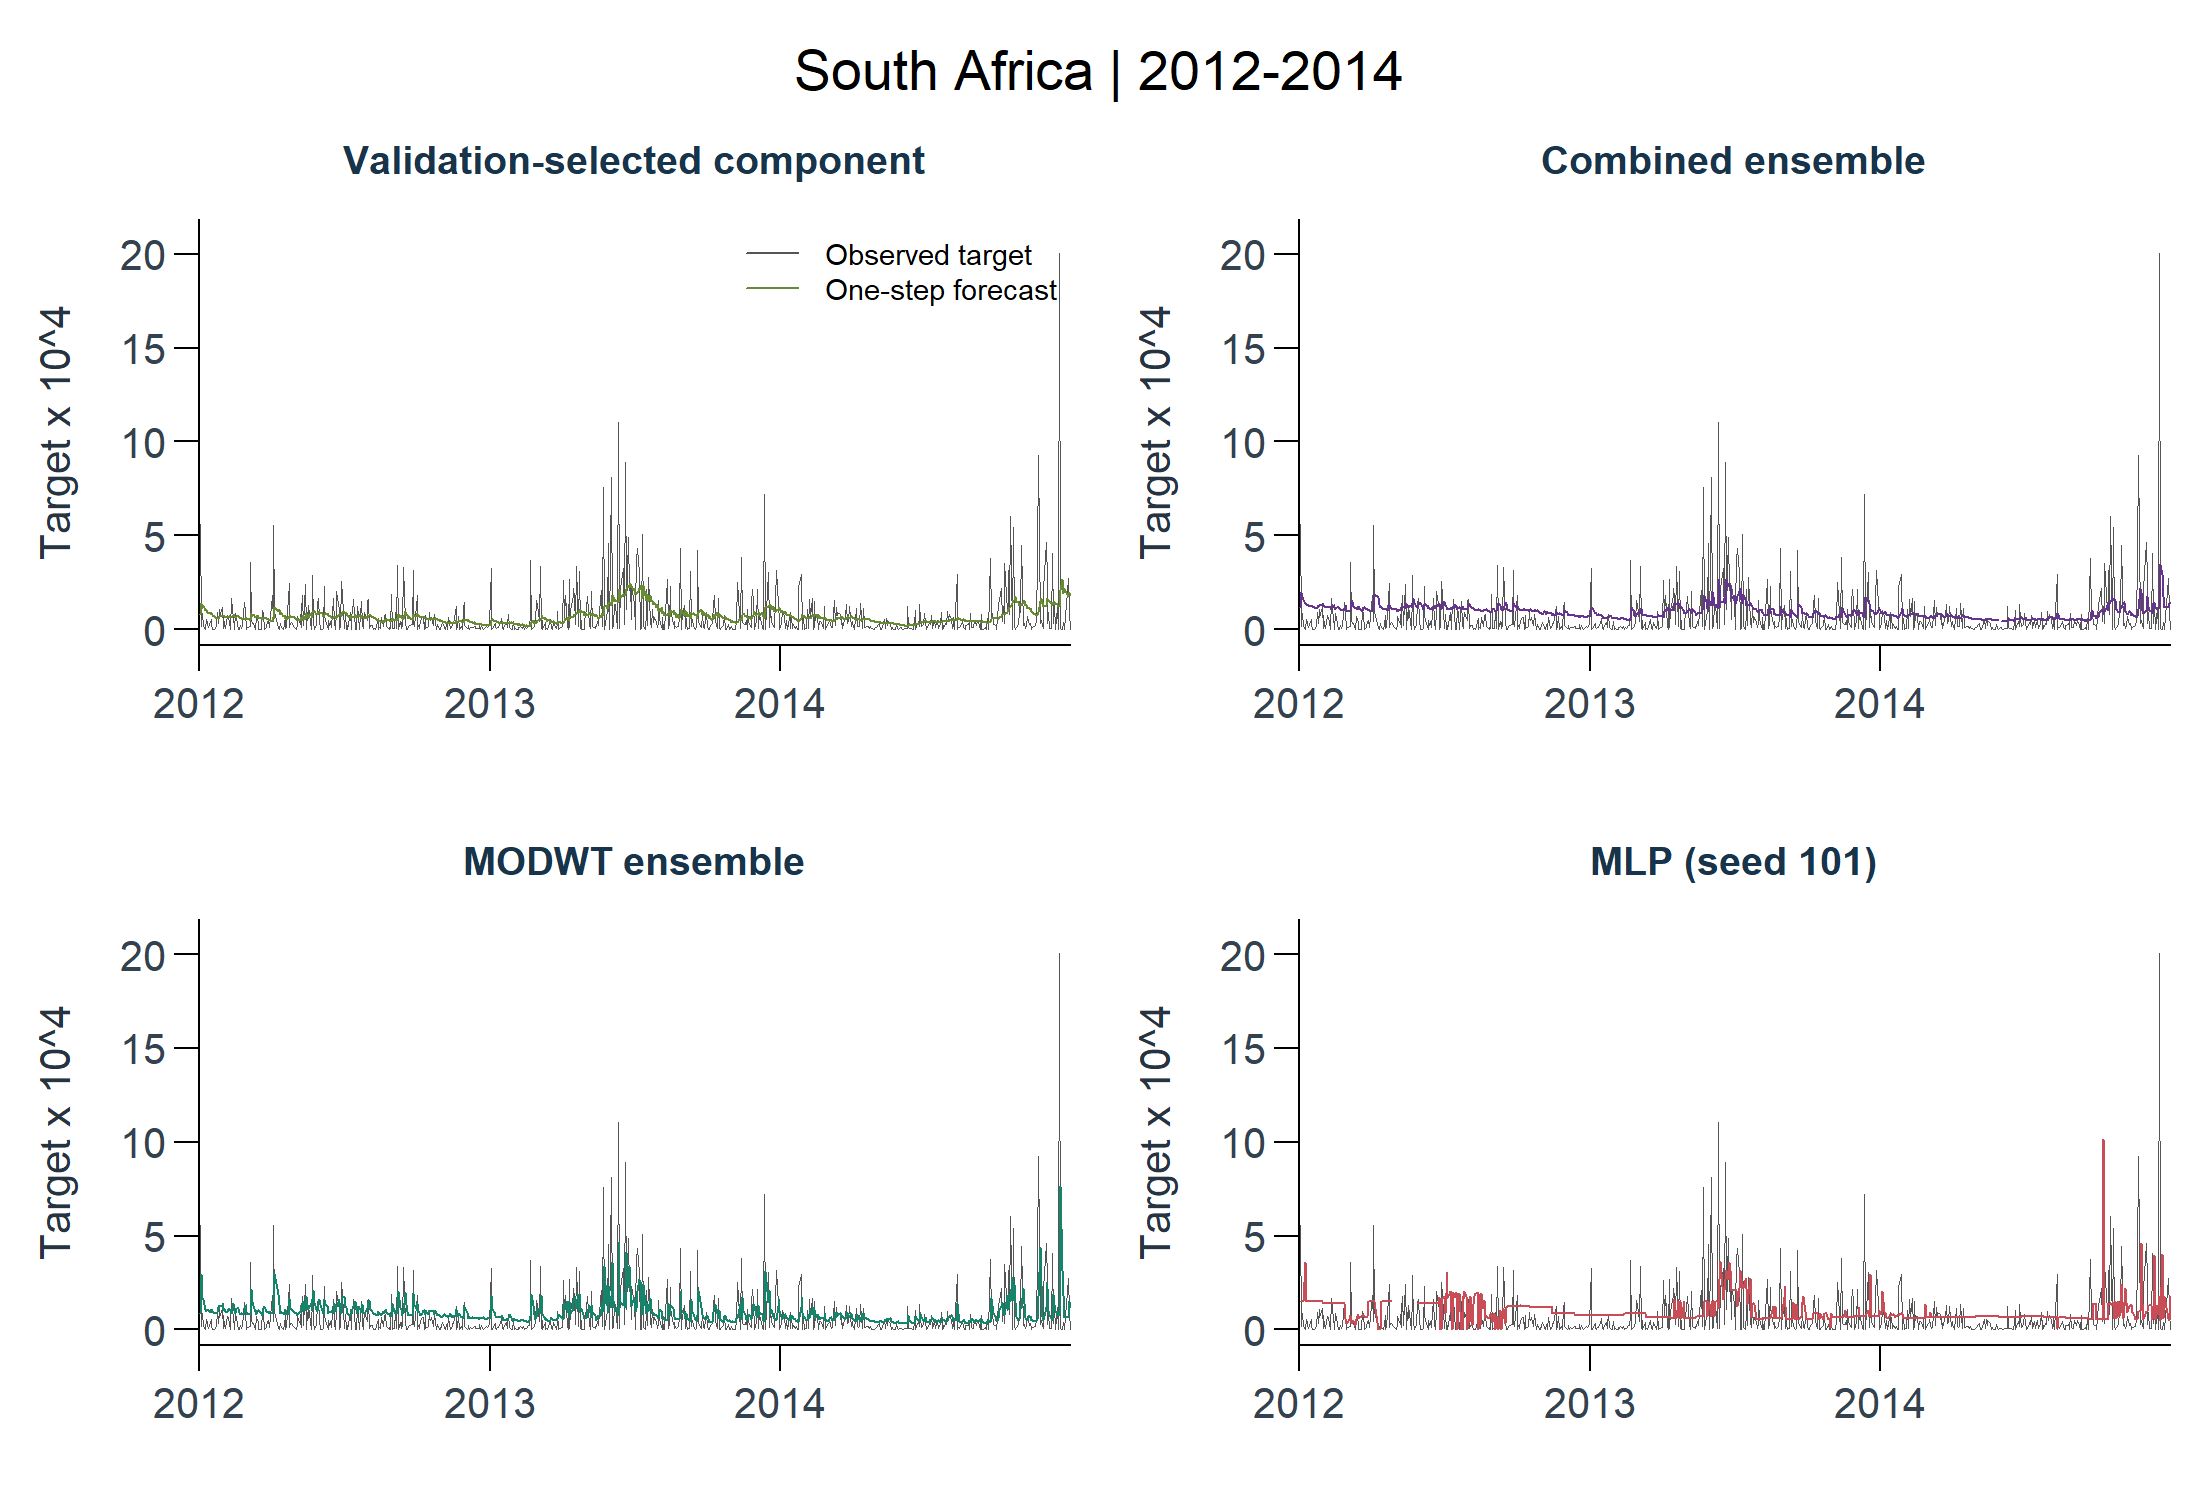

Source data for this figure (header and first rows):
dataset, profile, split, model_id, stage, target_id, horizon, origin_date, target_date, actual, prediction, prediction_unclipped, return_mean, return_variance, moving_mean, fit_status, error, elapsed_seconds, refitted, mape_threshold, train_start, train_end
south_africa, test, test, mra_dwt_haar_all_arima_j1, component, squared_deviation_trailing20_decimal, 1, 2011-12-30, 2012-01-03, 0.0005582, 8.13535305064688e-05, 8.13535305064688e-05, , , 0.000549, ok, , 0.16, TRUE, 6.5209167791027e-07, 2007-11-26, 2011-12-30
south_africa, test, test, mlp, neural, squared_deviation_trailing20_decimal, 1, 2011-12-30, 2012-01-03, 0.0005582, 0.0001519, 0.0001519, , , 0.000549, ok, , 0.11, TRUE, 6.5209167791027e-07, 2007-11-26, 2011-12-30
south_africa, test, test, mra_dwt_haar_all_arima_j1, component, squared_deviation_trailing20_decimal, 1, 2012-01-03, 2012-01-04, 1.65433815180037e-05, 0.000141, 0.000141, , , -6.75348248532437e-05, ok, , 0, FALSE, 6.5209167791027e-07, 2007-11-27, 2012-01-03
south_africa, test, test, mlp, neural, squared_deviation_trailing20_decimal, 1, 2012-01-03, 2012-01-04, 1.65433815180037e-05, 0.0001519, 0.0001519, , , -6.75348248532437e-05, ok, , 0, FALSE, 6.5209167791027e-07, 2007-11-27, 2012-01-03
south_africa, test, test, mra_dwt_haar_all_arima_j1, component, squared_deviation_trailing20_decimal, 1, 2012-01-04, 2012-01-05, 8.85336448559036e-05, 0.000114, 0.000114, , , 0.0002298, ok, , 0, FALSE, 6.5209167791027e-07, 2007-11-28, 2012-01-04
south_africa, test, test, mlp, neural, squared_deviation_trailing20_decimal, 1, 2012-01-04, 2012-01-05, 8.85336448559036e-05, 0.0001519, 0.0001519, , , 0.0002298, ok, , 0, FALSE, 6.5209167791027e-07, 2007-11-28, 2012-01-04
south_africa, test, test, mra_dwt_haar_all_arima_j1, component, squared_deviation_trailing20_decimal, 1, 2012-01-05, 2012-01-06, 2.13863272840838e-05, 0.0001276, 0.0001276, , , -1.81567357657286e-05, ok, , 0, FALSE, 6.5209167791027e-07, 2007-11-29, 2012-01-05
south_africa, test, test, mlp, neural, squared_deviation_trailing20_decimal, 1, 2012-01-05, 2012-01-06, 2.13863272840838e-05, 0.0001519, 0.0001519, , , -1.81567357657286e-05, ok, , 0, FALSE, 6.5209167791027e-07, 2007-11-29, 2012-01-05
south_africa, test, test, mra_dwt_haar_all_arima_j1, component, squared_deviation_trailing20_decimal, 1, 2012-01-06, 2012-01-09, 8.04674367638199e-07, 0.0001045, 0.0001045, , , -0.000126, ok, , 0, FALSE, 6.5209167791027e-07, 2007-11-30, 2012-01-06
south_africa, test, test, mlp, neural, squared_deviation_trailing20_decimal, 1, 2012-01-06, 2012-01-09, 8.04674367638199e-07, 0.0003599, 0.0003599, , , -0.000126, ok, , 0, FALSE, 6.5209167791027e-07, 2007-11-30, 2012-01-06
south_africa, test, test, mra_dwt_haar_all_arima_j1, component, squared_deviation_trailing20_decimal, 1, 2012-01-09, 2012-01-10, 5.43544648533564e-05, 0.0001077, 0.0001077, , , 8.4893215288151e-05, ok, , 0.01, FALSE, 6.5209167791027e-07, 2007-12-03, 2012-01-09
south_africa, test, test, mlp, neural, squared_deviation_trailing20_decimal, 1, 2012-01-09, 2012-01-10, 5.43544648533564e-05, 0.0001519, 0.0001519, , , 8.4893215288151e-05, ok, , 0, FALSE, 6.5209167791027e-07, 2007-12-03, 2012-01-09
south_africa, test, test, mra_dwt_haar_all_arima_j1, component, squared_deviation_trailing20_decimal, 1, 2012-01-10, 2012-01-11, 3.91938922597233e-05, 9.34396353331705e-05, 9.34396353331705e-05, , , 0.0003951, ok, , 0, FALSE, 6.5209167791027e-07, 2007-12-04, 2012-01-10
south_africa, test, test, mlp, neural, squared_deviation_trailing20_decimal, 1, 2012-01-10, 2012-01-11, 3.91938922597233e-05, 0.0001519, 0.0001519, , , 0.0003951, ok, , 0, FALSE, 6.5209167791027e-07, 2007-12-04, 2012-01-10
south_africa, test, test, mra_dwt_haar_all_arima_j1, component, squared_deviation_trailing20_decimal, 1, 2012-01-11, 2012-01-12, 2.9277494710591e-05, 9.84454116938562e-05, 9.84454116938562e-05, , , 0.000102, ok, , 0.01, FALSE, 6.5209167791027e-07, 2007-12-05, 2012-01-11
south_africa, test, test, mlp, neural, squared_deviation_trailing20_decimal, 1, 2012-01-11, 2012-01-12, 2.9277494710591e-05, 0.0001519, 0.0001519, , , 0.000102, ok, , 0, FALSE, 6.5209167791027e-07, 2007-12-05, 2012-01-11
south_africa, test, test, mra_dwt_haar_all_arima_j1, component, squared_deviation_trailing20_decimal, 1, 2012-01-12, 2012-01-13, 9.20511111287917e-06, 8.49407875133476e-05, 8.49407875133476e-05, , , 0.0005722, ok, , 0.01, FALSE, 6.5209167791027e-07, 2007-12-06, 2012-01-12
south_africa, test, test, mlp, neural, squared_deviation_trailing20_decimal, 1, 2012-01-12, 2012-01-13, 9.20511111287917e-06, 0.0001519, 0.0001519, , , 0.0005722, ok, , 0, FALSE, 6.5209167791027e-07, 2007-12-06, 2012-01-12
south_africa, test, test, mra_dwt_haar_all_arima_j1, component, squared_deviation_trailing20_decimal, 1, 2012-01-13, 2012-01-16, 5.45920327939047e-05, 8.57819337331228e-05, 8.57819337331228e-05, , , 0.001008, ok, , 0.01, FALSE, 6.5209167791027e-07, 2007-12-07, 2012-01-13
south_africa, test, test, mlp, neural, squared_deviation_trailing20_decimal, 1, 2012-01-13, 2012-01-16, 5.45920327939047e-05, 0.0001519, 0.0001519, , , 0.001008, ok, , 0, FALSE, 6.5209167791027e-07, 2007-12-07, 2012-01-13
south_africa, test, test, mra_dwt_haar_all_arima_j1, component, squared_deviation_trailing20_decimal, 1, 2012-01-16, 2012-01-17, 2.57180079792835e-05, 7.86526398748727e-05, 7.86526398748727e-05, , , 0.001524, ok, , 0, FALSE, 6.5209167791027e-07, 2007-12-10, 2012-01-16
south_africa, test, test, mlp, neural, squared_deviation_trailing20_decimal, 1, 2012-01-16, 2012-01-17, 2.57180079792835e-05, 0.0001519, 0.0001519, , , 0.001524, ok, , 0, FALSE, 6.5209167791027e-07, 2007-12-10, 2012-01-16
south_africa, test, test, mra_dwt_haar_all_arima_j1, component, squared_deviation_trailing20_decimal, 1, 2012-01-17, 2012-01-18, 1.29310670405437e-06, 7.93188144086964e-05, 7.93188144086964e-05, , , 0.002606, ok, , 0.01, FALSE, 6.5209167791027e-07, 2007-12-11, 2012-01-17
south_africa, test, test, mlp, neural, squared_deviation_trailing20_decimal, 1, 2012-01-17, 2012-01-18, 1.29310670405437e-06, 0.0001519, 0.0001519, , , 0.002606, ok, , 0, FALSE, 6.5209167791027e-07, 2007-12-11, 2012-01-17
south_africa, test, test, mra_dwt_haar_all_arima_j1, component, squared_deviation_trailing20_decimal, 1, 2012-01-18, 2012-01-19, 1.63963126524367e-06, 6.91172617609099e-05, 6.91172617609099e-05, , , 0.002355, ok, , 0, FALSE, 6.5209167791027e-07, 2007-12-12, 2012-01-18
south_africa, test, test, mlp, neural, squared_deviation_trailing20_decimal, 1, 2012-01-18, 2012-01-19, 1.63963126524367e-06, 0.0001519, 0.0001519, , , 0.002355, ok, , 0, FALSE, 6.5209167791027e-07, 2007-12-12, 2012-01-18
south_africa, test, test, mra_dwt_haar_all_arima_j1, component, squared_deviation_trailing20_decimal, 1, 2012-01-19, 2012-01-20, 3.94622409019269e-07, 6.74485454939256e-05, 6.74485454939256e-05, , , 0.002856, ok, , 0, FALSE, 6.5209167791027e-07, 2007-12-13, 2012-01-19
south_africa, test, test, mlp, neural, squared_deviation_trailing20_decimal, 1, 2012-01-19, 2012-01-20, 3.94622409019269e-07, 0.0001519, 0.0001519, , , 0.002856, ok, , 0, FALSE, 6.5209167791027e-07, 2007-12-13, 2012-01-19
south_africa, test, test, mra_dwt_haar_all_arima_j1, component, squared_deviation_trailing20_decimal, 1, 2012-01-20, 2012-01-23, 1.66330236020526e-05, 5.99480975810686e-05, 5.99480975810686e-05, , , 0.002932, ok, , 0, FALSE, 6.5209167791027e-07, 2007-12-14, 2012-01-20
south_africa, test, test, mlp, neural, squared_deviation_trailing20_decimal, 1, 2012-01-20, 2012-01-23, 1.66330236020526e-05, 0.0001519, 0.0001519, , , 0.002932, ok, , 0, FALSE, 6.5209167791027e-07, 2007-12-14, 2012-01-20
south_africa, test, test, mra_dwt_haar_all_arima_j1, component, squared_deviation_trailing20_decimal, 1, 2012-01-23, 2012-01-24, 9.24827426829461e-05, 5.9264206052116e-05, 5.9264206052116e-05, , , 0.003499, ok, , 0.02, FALSE, 6.5209167791027e-07, 2007-12-18, 2012-01-23
south_africa, test, test, mlp, neural, squared_deviation_trailing20_decimal, 1, 2012-01-23, 2012-01-24, 9.24827426829461e-05, 0.0001519, 0.0001519, , , 0.003499, ok, , 0.02, FALSE, 6.5209167791027e-07, 2007-12-18, 2012-01-23
south_africa, test, test, mra_dwt_haar_all_arima_j1, component, squared_deviation_trailing20_decimal, 1, 2012-01-24, 2012-01-25, 3.18464596719068e-05, 6.31595487329334e-05, 6.31595487329334e-05, , , 0.002788, ok, , 0.02, FALSE, 6.5209167791027e-07, 2007-12-19, 2012-01-24
south_africa, test, test, mlp, neural, squared_deviation_trailing20_decimal, 1, 2012-01-24, 2012-01-25, 3.18464596719068e-05, 0.0001519, 0.0001519, , , 0.002788, ok, , 0, FALSE, 6.5209167791027e-07, 2007-12-19, 2012-01-24
south_africa, test, test, mra_dwt_haar_all_arima_j1, component, squared_deviation_trailing20_decimal, 1, 2012-01-25, 2012-01-26, 0.0001072, 6.16769084423793e-05, 6.16769084423793e-05, , , 0.002297, ok, , 0, FALSE, 6.5209167791027e-07, 2007-12-20, 2012-01-25
south_africa, test, test, mlp, neural, squared_deviation_trailing20_decimal, 1, 2012-01-25, 2012-01-26, 0.0001072, 0.0001519, 0.0001519, , , 0.002297, ok, , 0, FALSE, 6.5209167791027e-07, 2007-12-20, 2012-01-25
south_africa, test, test, mra_dwt_haar_all_arima_j1, component, squared_deviation_trailing20_decimal, 1, 2012-01-26, 2012-01-27, 6.3988728695459e-05, 6.87121673551172e-05, 6.87121673551172e-05, , , 0.002983, ok, , 0.02, FALSE, 6.5209167791027e-07, 2007-12-21, 2012-01-26
south_africa, test, test, mlp, neural, squared_deviation_trailing20_decimal, 1, 2012-01-26, 2012-01-27, 6.3988728695459e-05, 0.0001519, 0.0001519, , , 0.002983, ok, , 0, FALSE, 6.5209167791027e-07, 2007-12-21, 2012-01-26
south_africa, test, test, mra_dwt_haar_all_arima_j1, component, squared_deviation_trailing20_decimal, 1, 2012-01-27, 2012-01-30, 0.0001153, 6.8492751108299e-05, 6.8492751108299e-05, , , 0.002883, ok, , 0.02, FALSE, 6.5209167791027e-07, 2007-12-24, 2012-01-27
south_africa, test, test, mlp, neural, squared_deviation_trailing20_decimal, 1, 2012-01-27, 2012-01-30, 0.0001153, 0.0001519, 0.0001519, , , 0.002883, ok, , 0, FALSE, 6.5209167791027e-07, 2007-12-24, 2012-01-27
south_africa, test, test, mra_dwt_haar_all_arima_j1, component, squared_deviation_trailing20_decimal, 1, 2012-01-30, 2012-01-31, 5.38435408846244e-06, 7.73779904610713e-05, 7.73779904610713e-05, , , 0.002506, ok, , 0.16, TRUE, 6.5209167791027e-07, 2007-12-27, 2012-01-30
south_africa, test, test, mlp, neural, squared_deviation_trailing20_decimal, 1, 2012-01-30, 2012-01-31, 5.38435408846244e-06, 0.0001405, 0.0001405, , , 0.002506, ok, , 0.08, TRUE, 6.5209167791027e-07, 2007-12-27, 2012-01-30
south_africa, test, test, mra_dwt_haar_all_arima_j1, component, squared_deviation_trailing20_decimal, 1, 2012-01-31, 2012-02-01, 7.53182000955844e-05, 6.83982806452872e-05, 6.83982806452872e-05, , , 0.001539, ok, , 0, FALSE, 6.5209167791027e-07, 2007-12-28, 2012-01-31
south_africa, test, test, mlp, neural, squared_deviation_trailing20_decimal, 1, 2012-01-31, 2012-02-01, 7.53182000955844e-05, 0.0001405, 0.0001405, , , 0.001539, ok, , 0, FALSE, 6.5209167791027e-07, 2007-12-28, 2012-01-31
south_africa, test, test, mra_dwt_haar_all_arima_j1, component, squared_deviation_trailing20_decimal, 1, 2012-02-01, 2012-02-02, 2.4230403699682e-05, 7.46661763764743e-05, 7.46661763764743e-05, , , 0.00185, ok, , 0.01, FALSE, 6.5209167791027e-07, 2007-12-31, 2012-02-01
south_africa, test, test, mlp, neural, squared_deviation_trailing20_decimal, 1, 2012-02-01, 2012-02-02, 2.4230403699682e-05, 0.0001405, 0.0001405, , , 0.00185, ok, , 0, FALSE, 6.5209167791027e-07, 2007-12-31, 2012-02-01
south_africa, test, test, mra_dwt_haar_all_arima_j1, component, squared_deviation_trailing20_decimal, 1, 2012-02-02, 2012-02-03, 4.82783293283859e-06, 6.72407860848024e-05, 6.72407860848024e-05, , , 0.002647, ok, , 0.01, FALSE, 6.5209167791027e-07, 2008-01-02, 2012-02-02
south_africa, test, test, mlp, neural, squared_deviation_trailing20_decimal, 1, 2012-02-02, 2012-02-03, 4.82783293283859e-06, 0.0001405, 0.0001405, , , 0.002647, ok, , 0, FALSE, 6.5209167791027e-07, 2008-01-02, 2012-02-02
south_africa, test, test, mra_dwt_haar_all_arima_j1, component, squared_deviation_trailing20_decimal, 1, 2012-02-03, 2012-02-06, 7.36968377038216e-05, 6.6173719192619e-05, 6.6173719192619e-05, , , 0.002439, ok, , 0, FALSE, 6.5209167791027e-07, 2008-01-03, 2012-02-03
south_africa, test, test, mlp, neural, squared_deviation_trailing20_decimal, 1, 2012-02-03, 2012-02-06, 7.36968377038216e-05, 0.0001405, 0.0001405, , , 0.002439, ok, , 0, FALSE, 6.5209167791027e-07, 2008-01-03, 2012-02-03
south_africa, test, test, mra_dwt_haar_all_arima_j1, component, squared_deviation_trailing20_decimal, 1, 2012-02-06, 2012-02-07, 6.42759574450959e-05, 6.59625748759492e-05, 6.59625748759492e-05, , , 0.002094, ok, , 0, FALSE, 6.5209167791027e-07, 2008-01-04, 2012-02-06
south_africa, test, test, mlp, neural, squared_deviation_trailing20_decimal, 1, 2012-02-06, 2012-02-07, 6.42759574450959e-05, 0.0001405, 0.0001405, , , 0.002094, ok, , 0, FALSE, 6.5209167791027e-07, 2008-01-04, 2012-02-06
south_africa, test, test, mra_dwt_haar_all_arima_j1, component, squared_deviation_trailing20_decimal, 1, 2012-02-07, 2012-02-08, 3.5684157822656e-05, 6.97097326338218e-05, 6.97097326338218e-05, , , 0.001425, ok, , 0, FALSE, 6.5209167791027e-07, 2008-01-07, 2012-02-07
south_africa, test, test, mlp, neural, squared_deviation_trailing20_decimal, 1, 2012-02-07, 2012-02-08, 3.5684157822656e-05, 0.0001405, 0.0001405, , , 0.001425, ok, , 0, FALSE, 6.5209167791027e-07, 2008-01-07, 2012-02-07
south_africa, test, test, mra_dwt_haar_all_arima_j1, component, squared_deviation_trailing20_decimal, 1, 2012-02-08, 2012-02-09, 7.71868657186424e-07, 6.5487202588029e-05, 6.5487202588029e-05, , , 0.002088, ok, , 0.01, FALSE, 6.5209167791027e-07, 2008-01-08, 2012-02-08
south_africa, test, test, mlp, neural, squared_deviation_trailing20_decimal, 1, 2012-02-08, 2012-02-09, 7.71868657186424e-07, 0.0001405, 0.0001405, , , 0.002088, ok, , 0, FALSE, 6.5209167791027e-07, 2008-01-08, 2012-02-08
south_africa, test, test, mra_dwt_haar_all_arima_j1, component, squared_deviation_trailing20_decimal, 1, 2012-02-09, 2012-02-10, 0.0001662, 6.28408212801574e-05, 6.28408212801574e-05, , , 0.001873, ok, , 0.01, FALSE, 6.5209167791027e-07, 2008-01-09, 2012-02-09
south_africa, test, test, mlp, neural, squared_deviation_trailing20_decimal, 1, 2012-02-09, 2012-02-10, 0.0001662, 0.0001405, 0.0001405, , , 0.001873, ok, , 0.02, FALSE, 6.5209167791027e-07, 2008-01-09, 2012-02-09
south_africa, test, test, mra_dwt_haar_all_arima_j1, component, squared_deviation_trailing20_decimal, 1, 2012-02-10, 2012-02-13, 6.08735625553364e-05, 7.42775964898508e-05, 7.42775964898508e-05, , , 0.001445, ok, , 0, FALSE, 6.5209167791027e-07, 2008-01-10, 2012-02-10
south_africa, test, test, mlp, neural, squared_deviation_trailing20_decimal, 1, 2012-02-10, 2012-02-13, 6.08735625553364e-05, 0.0001405, 0.0001405, , , 0.001445, ok, , 0, FALSE, 6.5209167791027e-07, 2008-01-10, 2012-02-10
... 2,936 more rows
